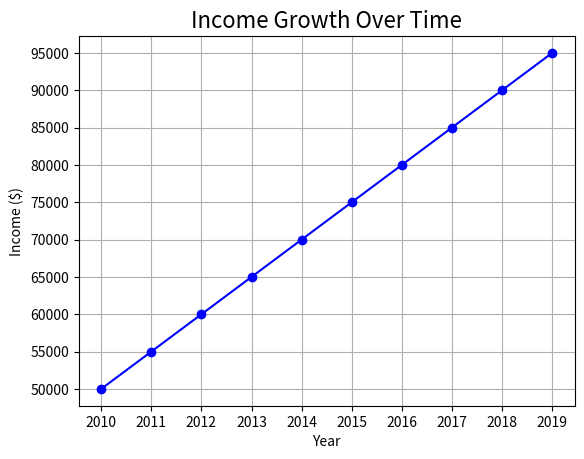

This chart was generated by the following Python code:
import numpy as np
import matplotlib.pyplot as plt

years = list(range(2010, 2020))

income = [ 50000 , 55000 , 60000 , 65000 , 70000 , 75000 , 80000 , 85000 , 90000 , 95000 ]
income_ticks = list(range(50000, 100000, 5000))
plt.plot(years, income, marker='o', linestyle='-', color='b')
plt.title('Income Growth Over Time',fontsize=16)
plt.xlabel('Year')
plt.ylabel('Income ($)')
plt.xticks(years)
plt.yticks(income_ticks)
plt.grid()
plt.show()
